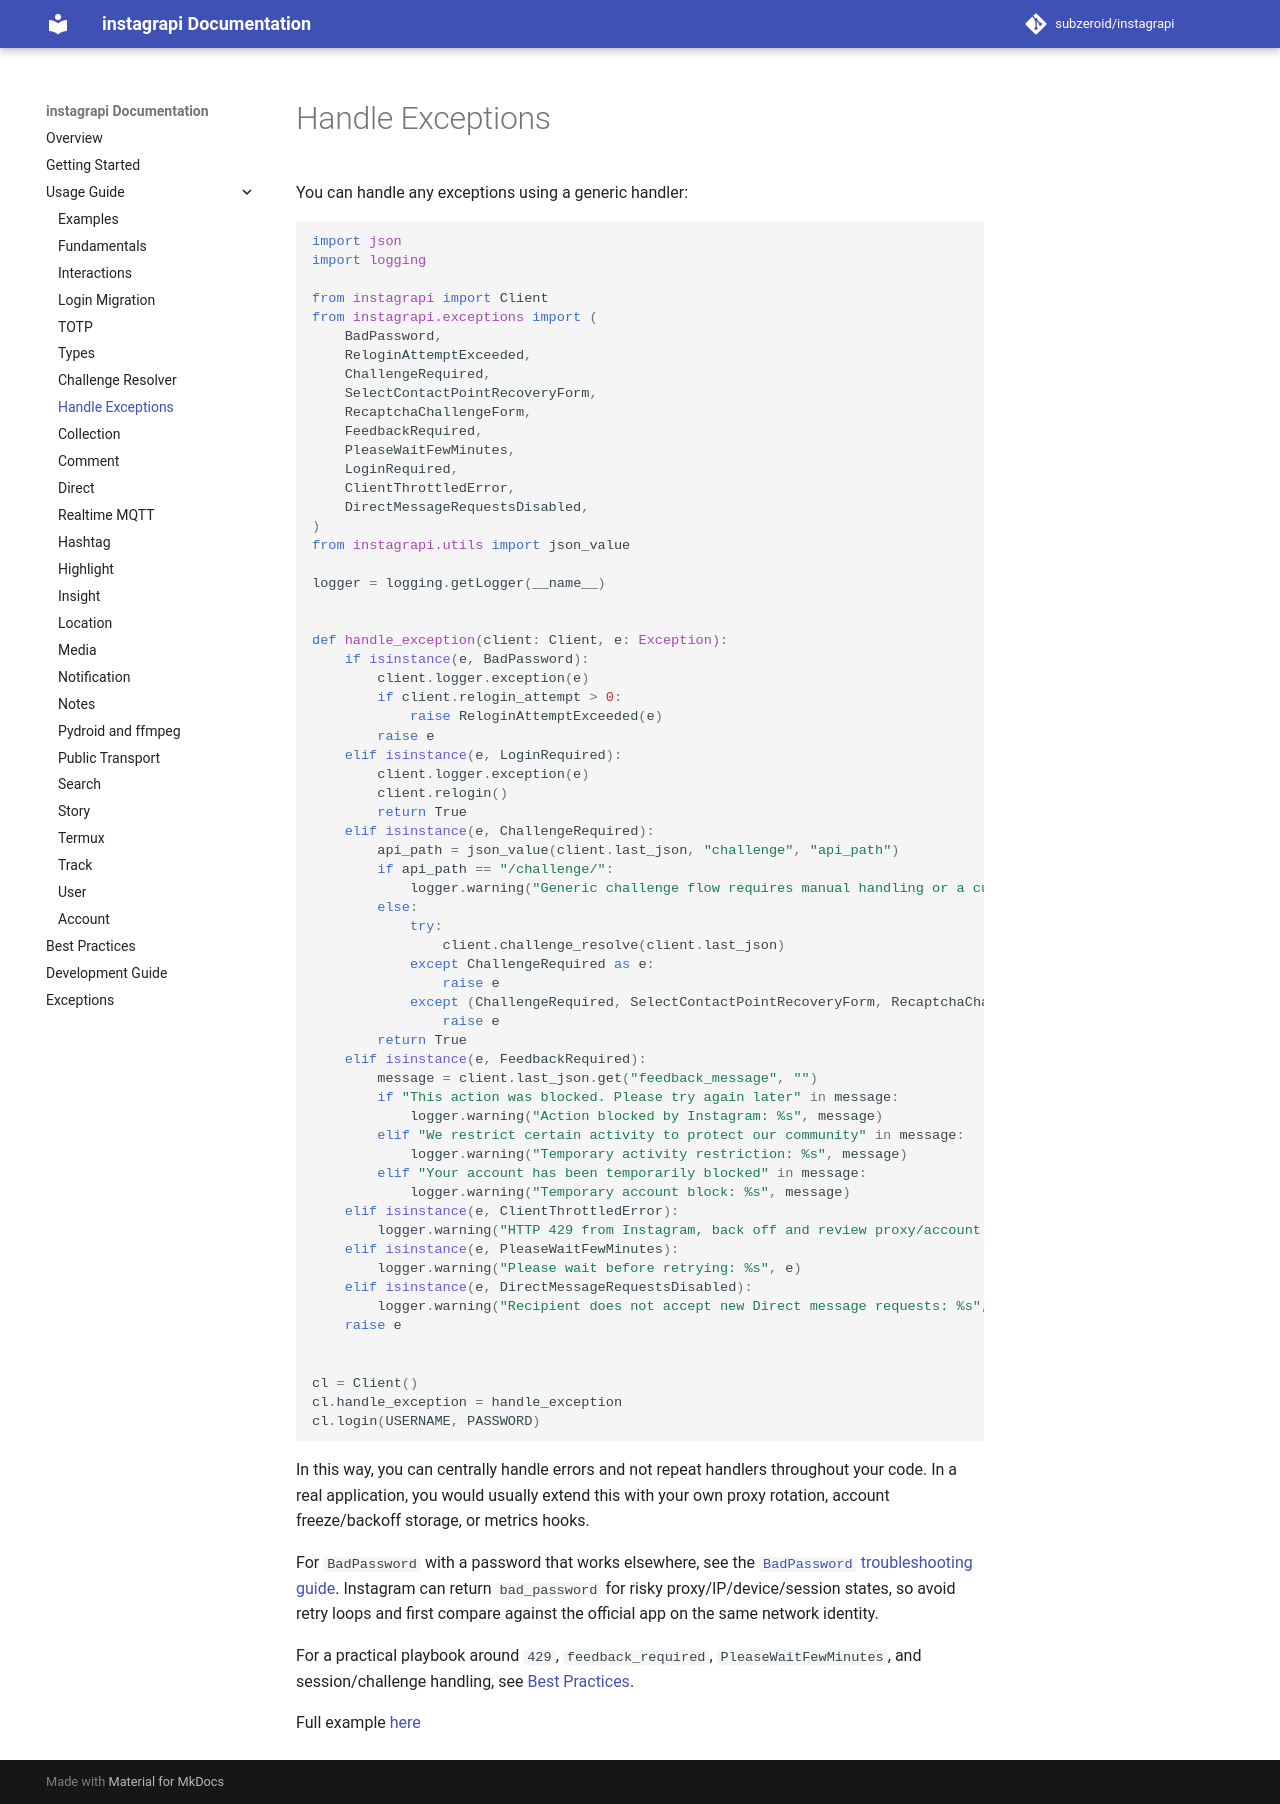

repository: bvolpato/instagrapi · page: dev/usage-guide/handle_exception/index.html · generator: mkdocs

You can handle any exceptions using a generic handler:

``` python
import json
import logging

from instagrapi import Client
from instagrapi.exceptions import (
    BadPassword,
    ReloginAttemptExceeded,
    ChallengeRequired,
    SelectContactPointRecoveryForm,
    RecaptchaChallengeForm,
    FeedbackRequired,
    PleaseWaitFewMinutes,
    LoginRequired,
    ClientThrottledError,
    DirectMessageRequestsDisabled,
)
from instagrapi.utils import json_value

logger = logging.getLogger(__name__)


def handle_exception(client: Client, e: Exception):
    if isinstance(e, BadPassword):
        client.logger.exception(e)
        if client.relogin_attempt > 0:
            raise ReloginAttemptExceeded(e)
        raise e
    elif isinstance(e, LoginRequired):
        client.logger.exception(e)
        client.relogin()
        return True
    elif isinstance(e, ChallengeRequired):
        api_path = json_value(client.last_json, "challenge", "api_path")
        if api_path == "/challenge/":
            logger.warning("Generic challenge flow requires manual handling or a custom resolver")
        else:
            try:
                client.challenge_resolve(client.last_json)
            except ChallengeRequired as e:
                raise e
            except (ChallengeRequired, SelectContactPointRecoveryForm, RecaptchaChallengeForm) as e:
                raise e
        return True
    elif isinstance(e, FeedbackRequired):
        message = client.last_json.get("feedback_message", "")
        if "This action was blocked. Please try again later" in message:
            logger.warning("Action blocked by Instagram: %s", message)
        elif "We restrict certain activity to protect our community" in message:
            logger.warning("Temporary activity restriction: %s", message)
        elif "Your account has been temporarily blocked" in message:
            logger.warning("Temporary account block: %s", message)
    elif isinstance(e, ClientThrottledError):
        logger.warning("HTTP 429 from Instagram, back off and review proxy/account pressure")
    elif isinstance(e, PleaseWaitFewMinutes):
        logger.warning("Please wait before retrying: %s", e)
    elif isinstance(e, DirectMessageRequestsDisabled):
        logger.warning("Recipient does not accept new Direct message requests: %s", e)
    raise e


cl = Client()
cl.handle_exception = handle_exception
cl.login(USERNAME, PASSWORD)
```

In this way, you can centrally handle errors and not repeat handlers throughout your code. In a real application, you would usually extend this with your own proxy rotation, account freeze/backoff storage, or metrics hooks.

For `BadPassword` with a password that works elsewhere, see the [`BadPassword` troubleshooting guide](https://instagrapi.com/guides/errors/bad-password/). Instagram can return `bad_password` for risky proxy/IP/device/session states, so avoid retry loops and first compare against the official app on the same network identity.

For a practical playbook around `429`, `feedback_required`, `PleaseWaitFewMinutes`, and session/challenge handling, see [Best Practices](best-practices.md).

Full example [here](https://github.com/subzeroid/instagrapi/blob/master/examples/handle_exception.py)
